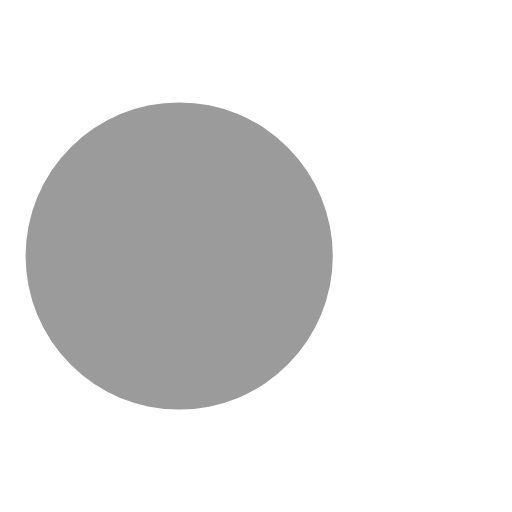
t = 0.00 s
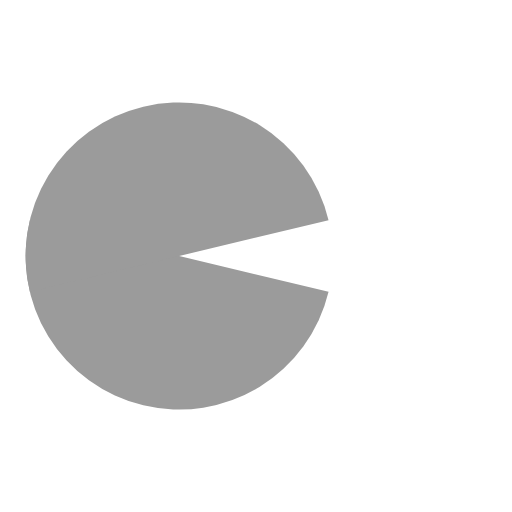
t = 0.11 s
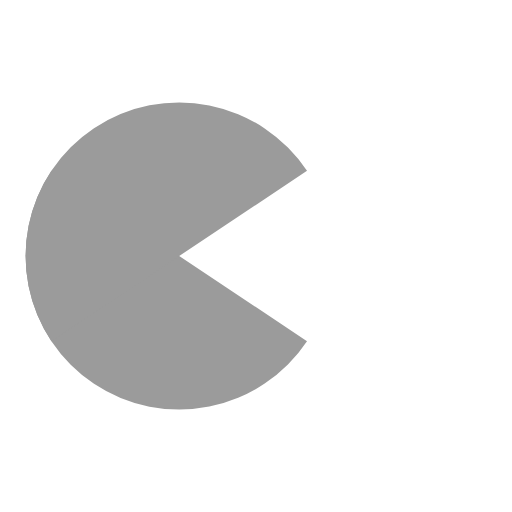
t = 0.26 s
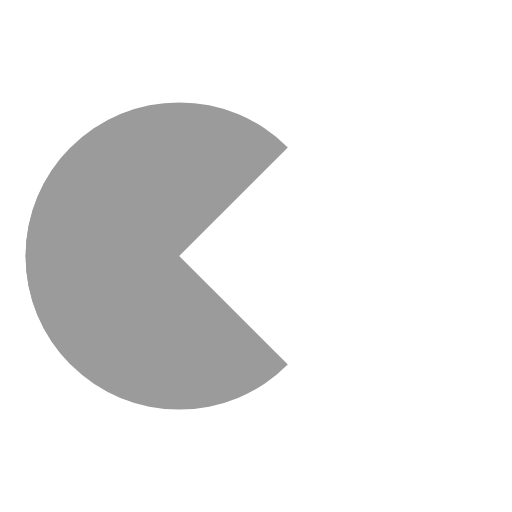
t = 0.35 s
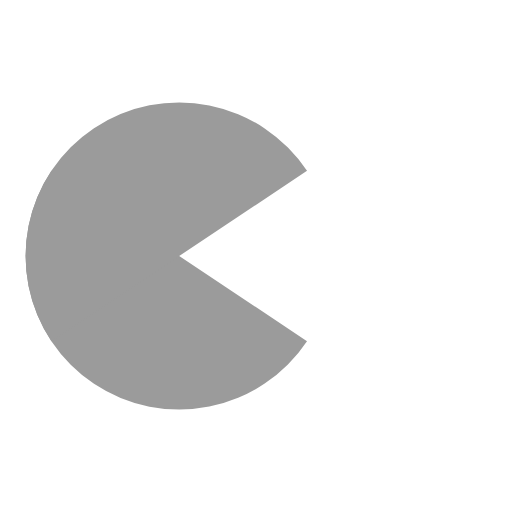
t = 0.44 s
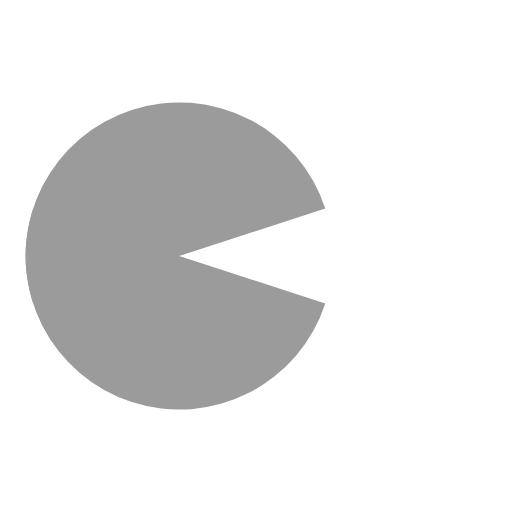
t = 0.56 s

The animated SVG that drew these frames (rendered in a browser with its animation timeline set to each time). Animation: 8 SMIL elements (animate=6,animateTransform=2); one cycle of 0.70 s, repeats indefinitely.

<svg width="100%" height="100%" xmlns="http://www.w3.org/2000/svg" viewBox="0 0 100 100" preserveAspectRatio="xMidYMid" class="lds-pacman"><g ng-attr-style="display:{{config.showBean}}" style="display:block"><circle cx="83.1662" cy="50" r="4" ng-attr-fill="{{config.c2}}" fill="#ffffff"><animate attributeName="cx" calcMode="linear" values="95;35" keyTimes="0;1" dur="0.7" begin="-0.469s" repeatCount="indefinite"></animate><animate attributeName="fill-opacity" calcMode="linear" values="0;1;1" keyTimes="0;0.2;1" dur="0.7" begin="-0.469s" repeatCount="indefinite"></animate></circle><circle cx="43.5663" cy="50" r="4" ng-attr-fill="{{config.c2}}" fill="#ffffff"><animate attributeName="cx" calcMode="linear" values="95;35" keyTimes="0;1" dur="0.7" begin="-0.23099999999999998s" repeatCount="indefinite"></animate><animate attributeName="fill-opacity" calcMode="linear" values="0;1;1" keyTimes="0;0.2;1" dur="0.7" begin="-0.23099999999999998s" repeatCount="indefinite"></animate></circle><circle cx="63.3662" cy="50" r="4" ng-attr-fill="{{config.c2}}" fill="#ffffff"><animate attributeName="cx" calcMode="linear" values="95;35" keyTimes="0;1" dur="0.7" begin="0s" repeatCount="indefinite"></animate><animate attributeName="fill-opacity" calcMode="linear" values="0;1;1" keyTimes="0;0.2;1" dur="0.7" begin="0s" repeatCount="indefinite"></animate></circle></g><g ng-attr-transform="translate({{config.showBeanOffset}} 0)" transform="translate(-15 0)"><path d="M50 50L20 50A30 30 0 0 0 80 50Z" ng-attr-fill="{{config.c1}}" fill="#9b9b9b" transform="rotate(42.5493 50 50)"><animateTransform attributeName="transform" type="rotate" calcMode="linear" values="0 50 50;45 50 50;0 50 50" keyTimes="0;0.5;1" dur="0.7s" begin="0s" repeatCount="indefinite"></animateTransform></path><path d="M50 50L20 50A30 30 0 0 1 80 50Z" ng-attr-fill="{{config.c1}}" fill="#9b9b9b" transform="rotate(-42.5493 50 50)"><animateTransform attributeName="transform" type="rotate" calcMode="linear" values="0 50 50;-45 50 50;0 50 50" keyTimes="0;0.5;1" dur="0.7s" begin="0s" repeatCount="indefinite"></animateTransform></path></g></svg>